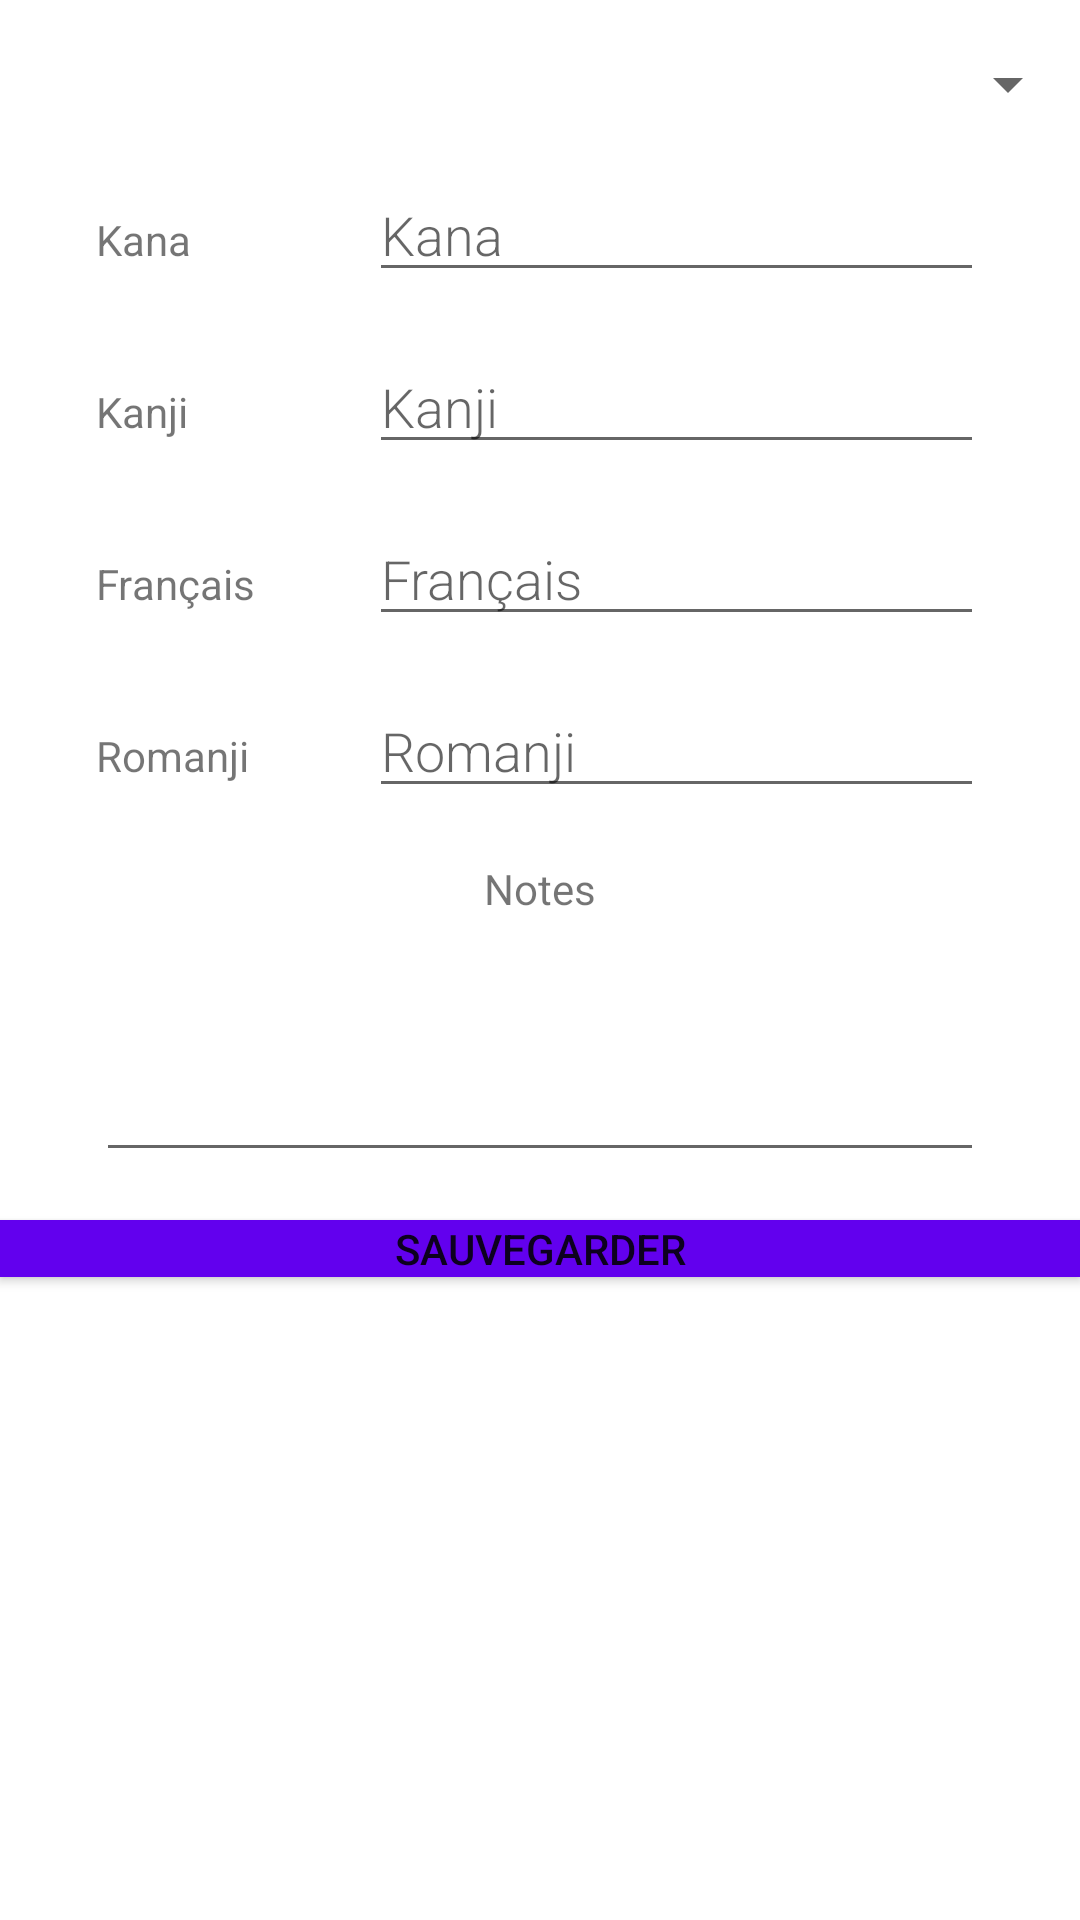

Android layout source for this screen:
<!-- AndroidManifest.xml: application theme AppTheme -->
<!-- res/layout/activity_ajout_element.xml -->
<?xml version="1.0" encoding="utf-8"?>
<androidx.constraintlayout.widget.ConstraintLayout xmlns:android="http://schemas.android.com/apk/res/android"
    xmlns:app="http://schemas.android.com/apk/res-auto"
    xmlns:tools="http://schemas.android.com/tools"
    android:id="@+id/modifEltLayout"
    android:layout_width="match_parent"
    android:layout_height="match_parent"
    android:isScrollContainer="true"
    android:keepScreenOn="false"
    android:keyboardNavigationCluster="false"
    android:nestedScrollingEnabled="false"
    android:scrollbars="vertical">

    <Spinner
        android:id="@+id/type_spinner"
        android:layout_width="match_parent"
        android:layout_height="wrap_content"
        android:layout_marginTop="16dp"
        android:layout_marginBottom="16dp"
        app:layout_constraintBottom_toTopOf="@id/kanalayout"
        app:layout_constraintTop_toTopOf="parent"
        tools:layout_editor_absoluteX="-41dp" />

    <Button
        android:id="@+id/button_save"
        android:layout_width="0dp"
        android:layout_height="wrap_content"
        android:layout_marginTop="16dp"
        android:background="@color/colorPrimary"
        android:minHeight="@dimen/min_height"
        android:text="@string/button_save"
        android:textColor="@color/buttonLabel"
        app:layout_constraintEnd_toEndOf="parent"
        app:layout_constraintStart_toStartOf="parent"
        app:layout_constraintTop_toBottomOf="@+id/noteLayout" />

    <LinearLayout
        android:id="@+id/kanalayout"
        android:layout_width="0dp"
        android:layout_height="wrap_content"
        android:layout_marginStart="16dp"
        android:layout_marginTop="16dp"
        android:layout_marginEnd="16dp"
        android:orientation="horizontal"
        app:layout_constraintEnd_toEndOf="parent"
        app:layout_constraintHorizontal_bias="0.0"
        app:layout_constraintStart_toStartOf="parent"
        app:layout_constraintTop_toBottomOf="@+id/type_spinner">

        <TextView
            android:id="@+id/kanaLabel"
            android:layout_width="75dp"
            android:layout_height="22dp"
            android:layout_marginStart="16dp"
            android:layout_marginEnd="16dp"
            android:text="@string/kana" />

        <EditText
            android:id="@+id/kana"
            android:layout_width="match_parent"
            android:layout_height="wrap_content"
            android:layout_marginEnd="16dp"
            android:fontFamily="sans-serif-light"
            android:hint="@string/kana"
            android:importantForAutofill="no"
            android:inputType="textAutoComplete"
            android:minHeight="@dimen/min_height"
            android:textSize="18sp" />
    </LinearLayout>

    <LinearLayout
        android:id="@+id/kanjilayout"
        android:layout_width="0dp"
        android:layout_height="wrap_content"
        android:layout_marginStart="16dp"
        android:layout_marginTop="16dp"
        android:layout_marginEnd="16dp"
        android:orientation="horizontal"
        app:layout_constraintEnd_toEndOf="parent"
        app:layout_constraintHorizontal_bias="0.0"
        app:layout_constraintStart_toStartOf="parent"
        app:layout_constraintTop_toBottomOf="@+id/kanalayout">

        <TextView
            android:id="@+id/kanjiLabel"
            android:layout_width="75dp"
            android:layout_height="22dp"
            android:layout_marginStart="16dp"
            android:layout_marginEnd="16dp"
            android:text="@string/kanji" />

        <EditText
            android:id="@+id/kanji"
            android:layout_width="match_parent"
            android:layout_height="wrap_content"
            android:layout_marginEnd="16dp"
            android:fontFamily="sans-serif-light"
            android:hint="@string/kanji"
            android:importantForAutofill="no"
            android:inputType="textAutoComplete"
            android:minHeight="@dimen/min_height"
            android:textSize="18sp" />
    </LinearLayout>


    <LinearLayout
        android:id="@+id/francaisLayout"
        android:layout_width="0dp"
        android:layout_height="wrap_content"
        android:layout_marginStart="16dp"
        android:layout_marginTop="16dp"
        android:layout_marginEnd="16dp"
        android:orientation="horizontal"
        app:layout_constraintEnd_toEndOf="parent"
        app:layout_constraintHorizontal_bias="0.0"
        app:layout_constraintStart_toStartOf="parent"
        app:layout_constraintTop_toBottomOf="@+id/kanjilayout">

        <TextView
            android:id="@+id/francaisLabel"
            android:layout_width="75dp"
            android:layout_height="22dp"
            android:layout_marginStart="16dp"
            android:layout_marginEnd="16dp"
            android:text="@string/francais" />

        <EditText
            android:id="@+id/francais"
            android:layout_width="match_parent"
            android:layout_height="wrap_content"
            android:layout_marginEnd="16dp"
            android:fontFamily="sans-serif-light"
            android:hint="@string/francais"
            android:importantForAutofill="no"
            android:inputType="textAutoComplete"
            android:minHeight="@dimen/min_height"
            android:textSize="18sp" />
    </LinearLayout>

    <LinearLayout
        android:id="@+id/romanjiLayout"
        android:layout_width="0dp"
        android:layout_height="wrap_content"
        android:layout_marginStart="16dp"
        android:layout_marginTop="16dp"
        android:layout_marginEnd="16dp"
        android:orientation="horizontal"
        app:layout_constraintEnd_toEndOf="parent"
        app:layout_constraintHorizontal_bias="0.0"
        app:layout_constraintStart_toStartOf="parent"
        app:layout_constraintTop_toBottomOf="@+id/francaisLayout">

        <TextView
            android:id="@+id/romanjiLabel"
            android:layout_width="75dp"
            android:layout_height="22dp"
            android:layout_marginStart="16dp"
            android:layout_marginEnd="16dp"
            android:text="@string/romanji" />

        <EditText
            android:id="@+id/romanji"
            android:layout_width="match_parent"
            android:layout_height="wrap_content"
            android:layout_marginEnd="16dp"
            android:fontFamily="sans-serif-light"
            android:hint="@string/romanji"
            android:importantForAutofill="no"
            android:inputType="textAutoComplete"
            android:minHeight="@dimen/min_height"
            android:textSize="18sp" />
    </LinearLayout>

    <LinearLayout
        android:id="@+id/noteLayout"
        android:layout_width="0dp"
        android:layout_height="wrap_content"
        android:layout_marginStart="16dp"
        android:layout_marginTop="16dp"
        android:layout_marginEnd="16dp"
        android:orientation="vertical"
        app:layout_constraintEnd_toEndOf="parent"
        app:layout_constraintHorizontal_bias="0.0"
        app:layout_constraintStart_toStartOf="parent"
        app:layout_constraintTop_toBottomOf="@+id/romanjiLayout">

        <TextView
            android:id="@+id/notesLabel"
            android:layout_width="match_parent"
            android:layout_height="22dp"
            android:layout_marginStart="16dp"
            android:layout_marginEnd="16dp"
            android:gravity="center"
            android:text="@string/notes" />

        <EditText
            android:id="@+id/notes"
            android:layout_width="match_parent"
            android:layout_height="match_parent"
            android:layout_marginStart="16dp"
            android:layout_marginEnd="16dp"
            android:fallbackLineSpacing="true"
            android:fontFamily="sans-serif-light"
            android:gravity="left"
            android:importantForAutofill="no"
            android:inputType="textMultiLine"
            android:maxLines="10"
            android:minLines="3"
            android:nestedScrollingEnabled="true"
            android:selectAllOnFocus="false"
            android:singleLine="false"
            android:textSize="18sp" />
    </LinearLayout>

</androidx.constraintlayout.widget.ConstraintLayout>
<!-- resources referenced by this layout -->
<resources>
  <string name="button_save">Sauvegarder</string>
  <string name="francais">Français</string>
  <string name="kana">Kana</string>
  <string name="kanji">Kanji</string>
  <string name="notes">Notes</string>
  <string name="romanji">Romanji</string>
  <style name="AppTheme" parent="Theme.MaterialComponents.Light.DarkActionBar">
          
          <item name="colorPrimary">@color/colorPrimary</item>
          <item name="colorPrimaryDark">@color/colorPrimaryDark</item>
          <item name="colorAccent">@color/colorAccent</item>
      </style>
  <!-- not gathered from this repository: default colours our renderer supplied (Android Studio template values) -->
  <color name="colorPrimary">#FF6200EE</color>
  <color name="colorPrimaryDark">#FF3700B3</color>
  <color name="colorAccent">#FF03DAC5</color>
</resources>
